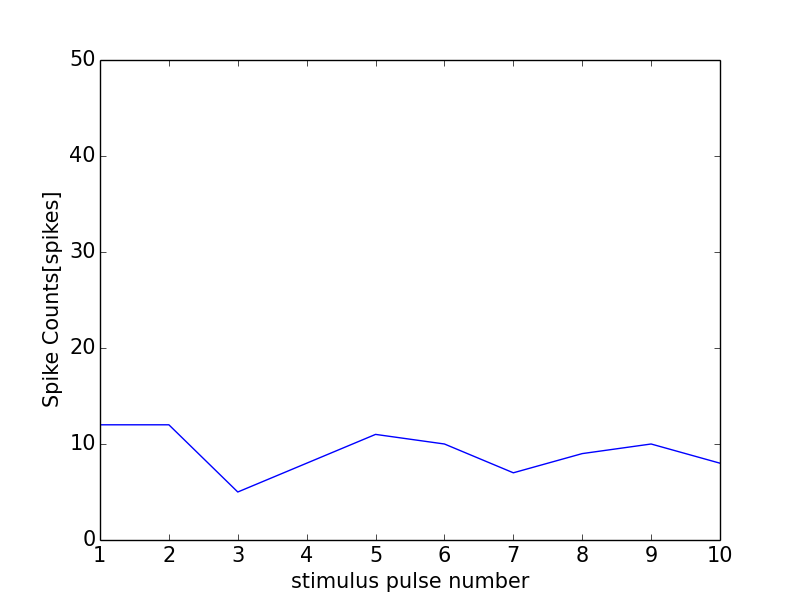

The table this chart was drawn from, first rows:
0, 0.0
0, 0
1, 12
2, 12
3, 5
4, 8
5, 11
6, 10
7, 7
8, 9
9, 10
10, 8
11, 1
